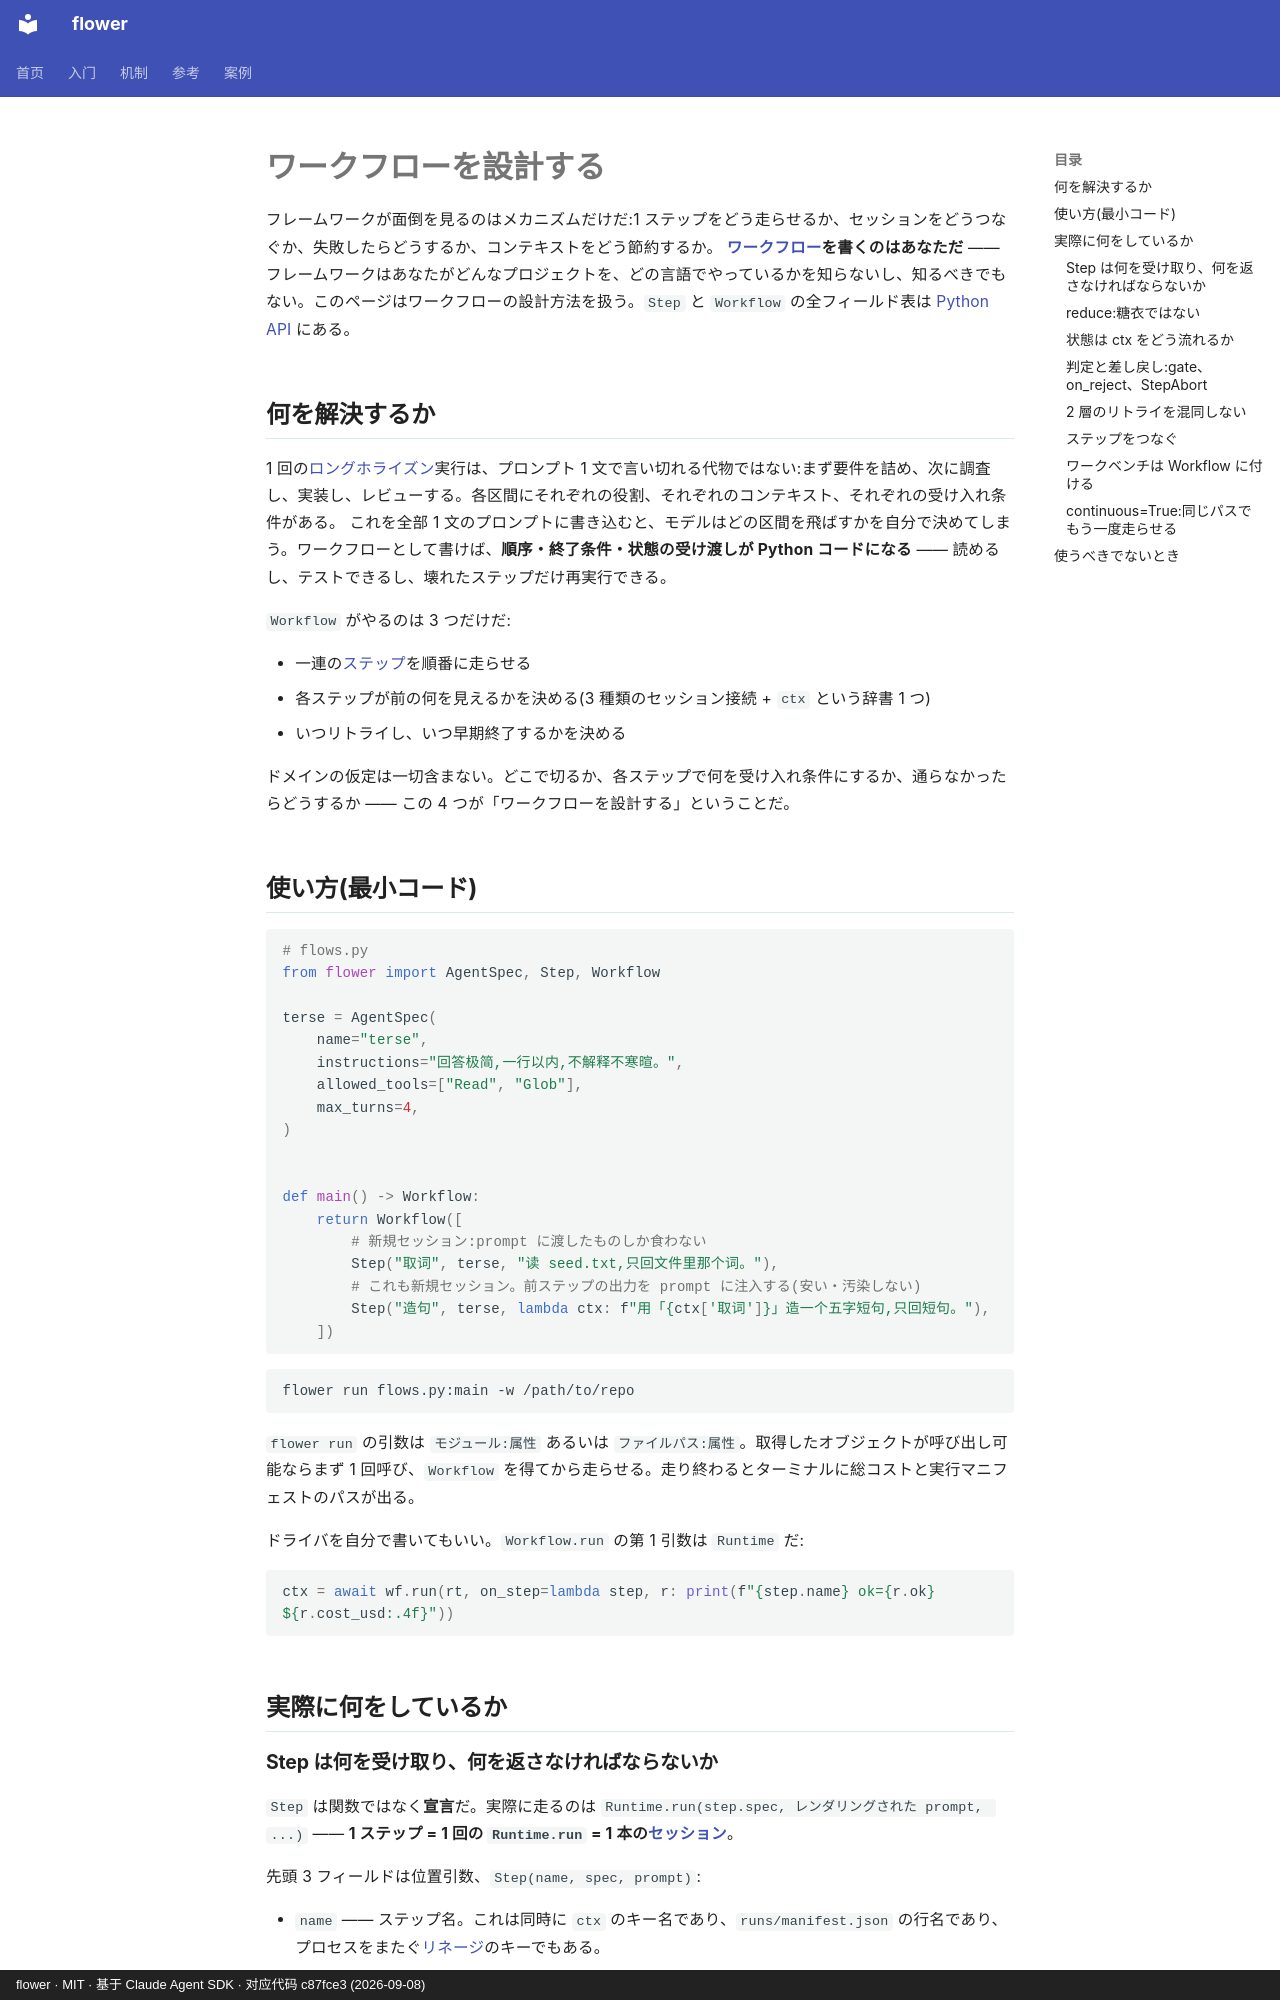

repository: ChenyuHeee/flower · page: ja/guide/workflow/index.html · generator: mkdocs · copyright: flower · MIT · 基于 Claude Agent SDK · 对应代码 c87fce3 (2026-09-08)

# ワークフローを設計する

フレームワークが面倒を見るのはメカニズムだけだ:1 ステップをどう走らせるか、セッションをどうつなぐか、失敗したらどうするか、コンテキストをどう節約するか。
**[ワークフロー](../reference/glossary.md#流程)を書くのはあなただ** —— フレームワークはあなたがどんなプロジェクトを、どの言語でやっているかを知らないし、知るべきでもない。このページはワークフローの設計方法を扱う。`Step` と `Workflow` の全フィールド表は [Python API](../reference/api.md) にある。

## 何を解決するか {#解决什么问题}

1 回の[ロングホライズン](../reference/glossary.md#长程)実行は、プロンプト 1 文で言い切れる代物ではない:まず要件を詰め、次に調査し、実装し、レビューする。各区間にそれぞれの役割、それぞれのコンテキスト、それぞれの受け入れ条件がある。
これを全部 1 文のプロンプトに書き込むと、モデルはどの区間を飛ばすかを自分で決めてしまう。ワークフローとして書けば、**順序・終了条件・状態の受け渡しが Python コードになる** —— 読めるし、テストできるし、壊れたステップだけ再実行できる。

`Workflow` がやるのは 3 つだけだ:

- 一連の[ステップ](../reference/glossary.md#步骤)を順番に走らせる
- 各ステップが前の何を見えるかを決める(3 種類のセッション接続 + `ctx` という辞書 1 つ)
- いつリトライし、いつ早期終了するかを決める

ドメインの仮定は一切含まない。どこで切るか、各ステップで何を受け入れ条件にするか、通らなかったらどうするか —— この 4 つが「ワークフローを設計する」ということだ。

## 使い方(最小コード) {#怎么用最小代码}

```python
# flows.py
from flower import AgentSpec, Step, Workflow

terse = AgentSpec(
    name="terse",
    instructions="回答极简,一行以内,不解释不寒暄。",
    allowed_tools=["Read", "Glob"],
    max_turns=4,
)


def main() -> Workflow:
    return Workflow([
        # 新規セッション:prompt に渡したものしか食わない
        Step("取词", terse, "读 seed.txt,只回文件里那个词。"),
        # これも新規セッション。前ステップの出力を prompt に注入する(安い・汚染しない)
        Step("造句", terse, lambda ctx: f"用「{ctx['取词']}」造一个五字短句,只回短句。"),
    ])
```

```bash
flower run flows.py:main -w /path/to/repo
```

`flower run` の引数は `モジュール:属性` あるいは `ファイルパス:属性`。取得したオブジェクトが呼び出し可能ならまず 1 回呼び、`Workflow` を得てから走らせる。走り終わるとターミナルに総コストと実行マニフェストのパスが出る。

ドライバを自分で書いてもいい。`Workflow.run` の第 1 引数は `Runtime` だ:

```python
ctx = await wf.run(rt, on_step=lambda step, r: print(f"{step.name} ok={r.ok} ${r.cost_usd:.4f}"))
```

## 実際に何をしているか {#它实际做了什么}
